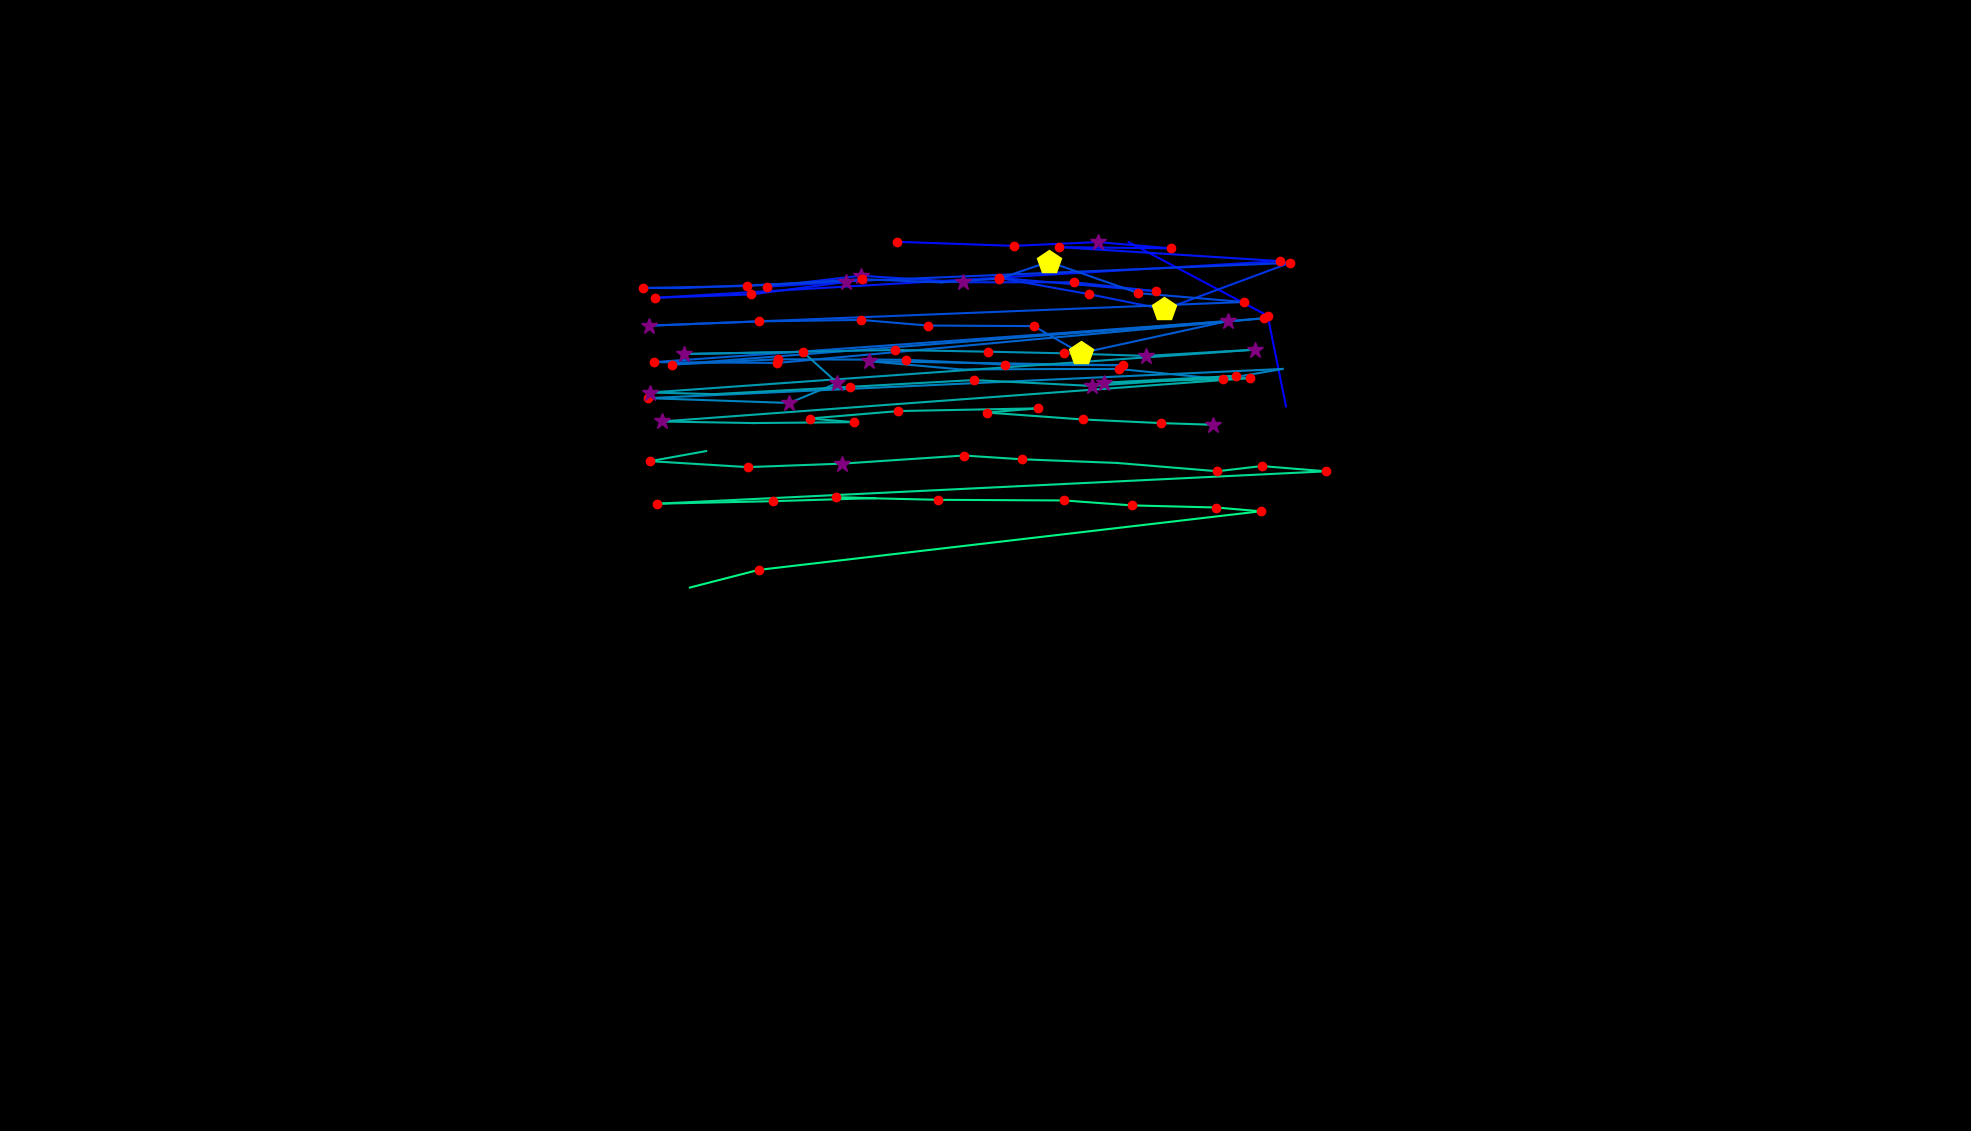

Data behind this chart, as committed beside it:
, fixation_id, timestamp, avg_gaze_x, avg_gaze_y, duration
0, 144.0, 39824, 1078, 600.7, 48.2
1, 164.0, 45223, 1670, 941.1, 48.2
2, 165.0, 45355, 1646, 1059, 241
3, 166.0, 45632, 1466, 1154, 0.0
4, 169.0, 46199, 901.5, 1155, 60.25
5, 171.0, 46705, 1165, 1155, 180.7
6, 172.0, 46970, 1317, 1150, 144.6
7, 173.0, 47151, 1426, 1154, 277.1
8, 174.0, 47476, 1521, 1146, 120.5
9, 175.0, 47633, 1375, 1148, 168.7
10, 176.0, 47825, 1662, 1130, 132.5
11, 177.0, 48139, 850.7, 1082, 204.8
12, 178.0, 48368, 975, 1086, 156.6
13, 179.0, 48645, 1099, 1103, 361.5
14, 180.0, 49139, 995.6, 1097, 144.6
15, 181.0, 49452, 1118, 1111, 253
16, 182.0, 49753, 1251, 1102, 253
17, 183.0, 50030, 1395, 1102, 180.7
18, 184.0, 50235, 1501, 1091, 228.9
19, 185.0, 50573, 1297, 1108, 241
20, 186.0, 50850, 1414, 1087, 144.6
21, 187.0, 51019, 1512, 1067, 457.9
22, 188.0, 51525, 1675, 1127, 132.5
23, 189.0, 51717, 885.5, 1095, 96.4
24, 190.0, 51838, 834.8, 1095, 241
25, 191.0, 52139, 969.8, 1097, 156.6
26, 192.0, 52368, 1120, 1106, 168.7
27, 193.0, 52585, 1223, 1102, 96.4
28, 194.0, 52706, 1298, 1107, 192.8
29, 195.0, 52922, 1362, 1129, 433.8
30, 196.0, 53380, 1478, 1088, 180.7
31, 197.0, 53621, 1615, 1077, 204.8
32, 198.0, 53935, 842.4, 1046, 253
33, 199.0, 54224, 986.1, 1051, 168.7
34, 200.0, 54417, 1118, 1053, 241
35, 201.0, 54694, 1205, 1046, 120.5
36, 202.0, 54923, 1343, 1045, 168.7
37, 203.0, 55115, 1403, 1010, 445.8
38, 204.0, 55585, 1594, 1052, 325.3
39, 205.0, 56031, 849.3, 998.5, 241
40, 206.0, 56296, 1010, 997.5, 132.5
41, 207.0, 56489, 1641, 1055, 228.9
42, 208.0, 56814, 872.9, 995.3, 228.9
43, 209.0, 57068, 1010, 1002, 120.5
44, 210.0, 57357, 1176, 1002, 192.8
45, 211.0, 57574, 1305, 995.3, 180.7
46, 212.0, 57791, 1458, 994.5, 156.6
47, 213.0, 57983, 1128, 999.7, 253
48, 214.0, 58260, 1248, 989, 96.4
49, 215.0, 58477, 1368, 989.5, 96.4
50, 216.0, 58598, 1453, 989.6, 144.6
51, 217.0, 58767, 1589, 976.3, 120.5
52, 218.0, 58911, 1666, 989.7, 96.4
53, 219.0, 59116, 841.7, 951.7, 216.9
54, 220.0, 59357, 1025, 945.5, 253
55, 221.0, 59634, 1088, 971.5, 397.6
56, 222.0, 60056, 1043, 1012, 132.5
57, 223.0, 60213, 888.2, 1009, 289.2
58, 224.0, 60538, 1162, 1014, 180.7
59, 225.0, 60743, 1282, 1012, 180.7
... 43 more rows
